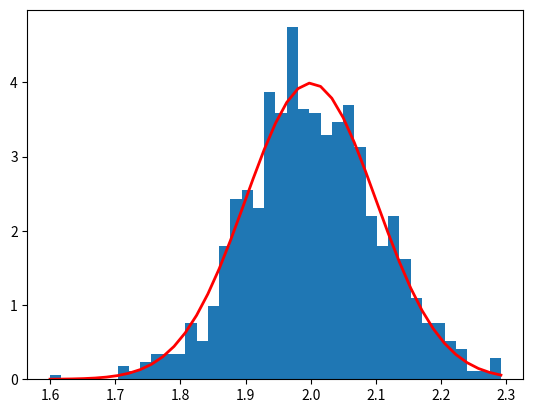

Reproduce this figure in Python.
import numpy as np
import matplotlib.pyplot as plt

def main() -> None:
    mu, sigma = 2, 0.1  # mean and standard deviation
    s = np.random.normal(mu, sigma, 1000)

    count, bins, ignored = plt.hist(s, 40, density=True)

    plt.plot(bins, 1 / (sigma * np.sqrt(2 * np.pi)) *
             np.exp(- (bins - mu) ** 2 / (2 * sigma ** 2)),
             linewidth=2, color='r')
    plt.show()

    tot = 0
    for i in s:
        if 1.836<= i <= 2.164:
            tot += 1
    print(s)
    print(tot)
if __name__ == "__main__":
    main()
